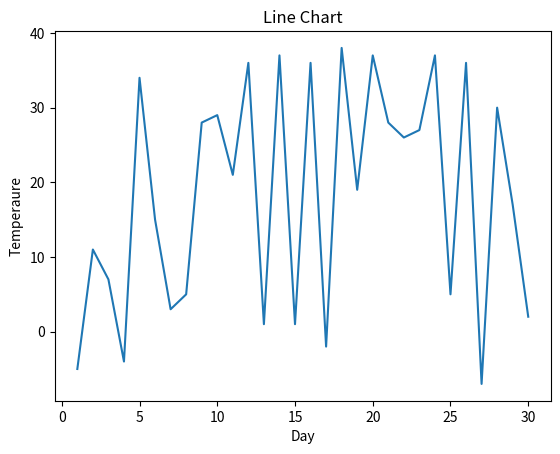

Python code for this plot:
import matplotlib.pyplot as plt
import numpy as np
x=np.arange(1,31,1)
print(x)
y=np.random.randint(-10,40,30)
plt.plot(x,y)
plt.title("Line Chart")
plt.xlabel("Day")
plt.ylabel("Temperaure")
plt.show()
